Photos from the image-classification dataset "dataset_bg_removed" in the GitHub repository shrinidhi0811/leaflookalike-detector. Its 10 classes are: alpinia galanga, azadirachta indica, basella alba, jasminum, mentha, murraya koenigii, nerium oleander, plectranthus amboinicus, syzygium jambos, trigonella foenum graecum.

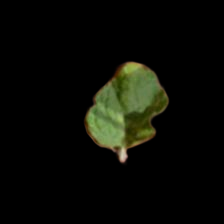
Label: plectranthus amboinicus

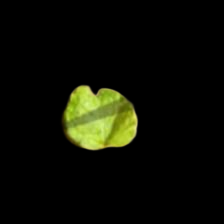
Label: mentha

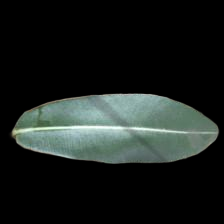
Label: alpinia galanga

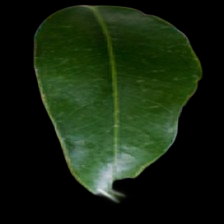
Label: syzygium jambos

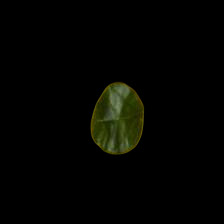
Label: jasminum

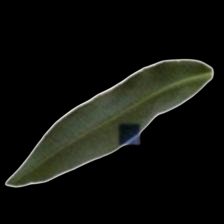
Label: nerium oleander
